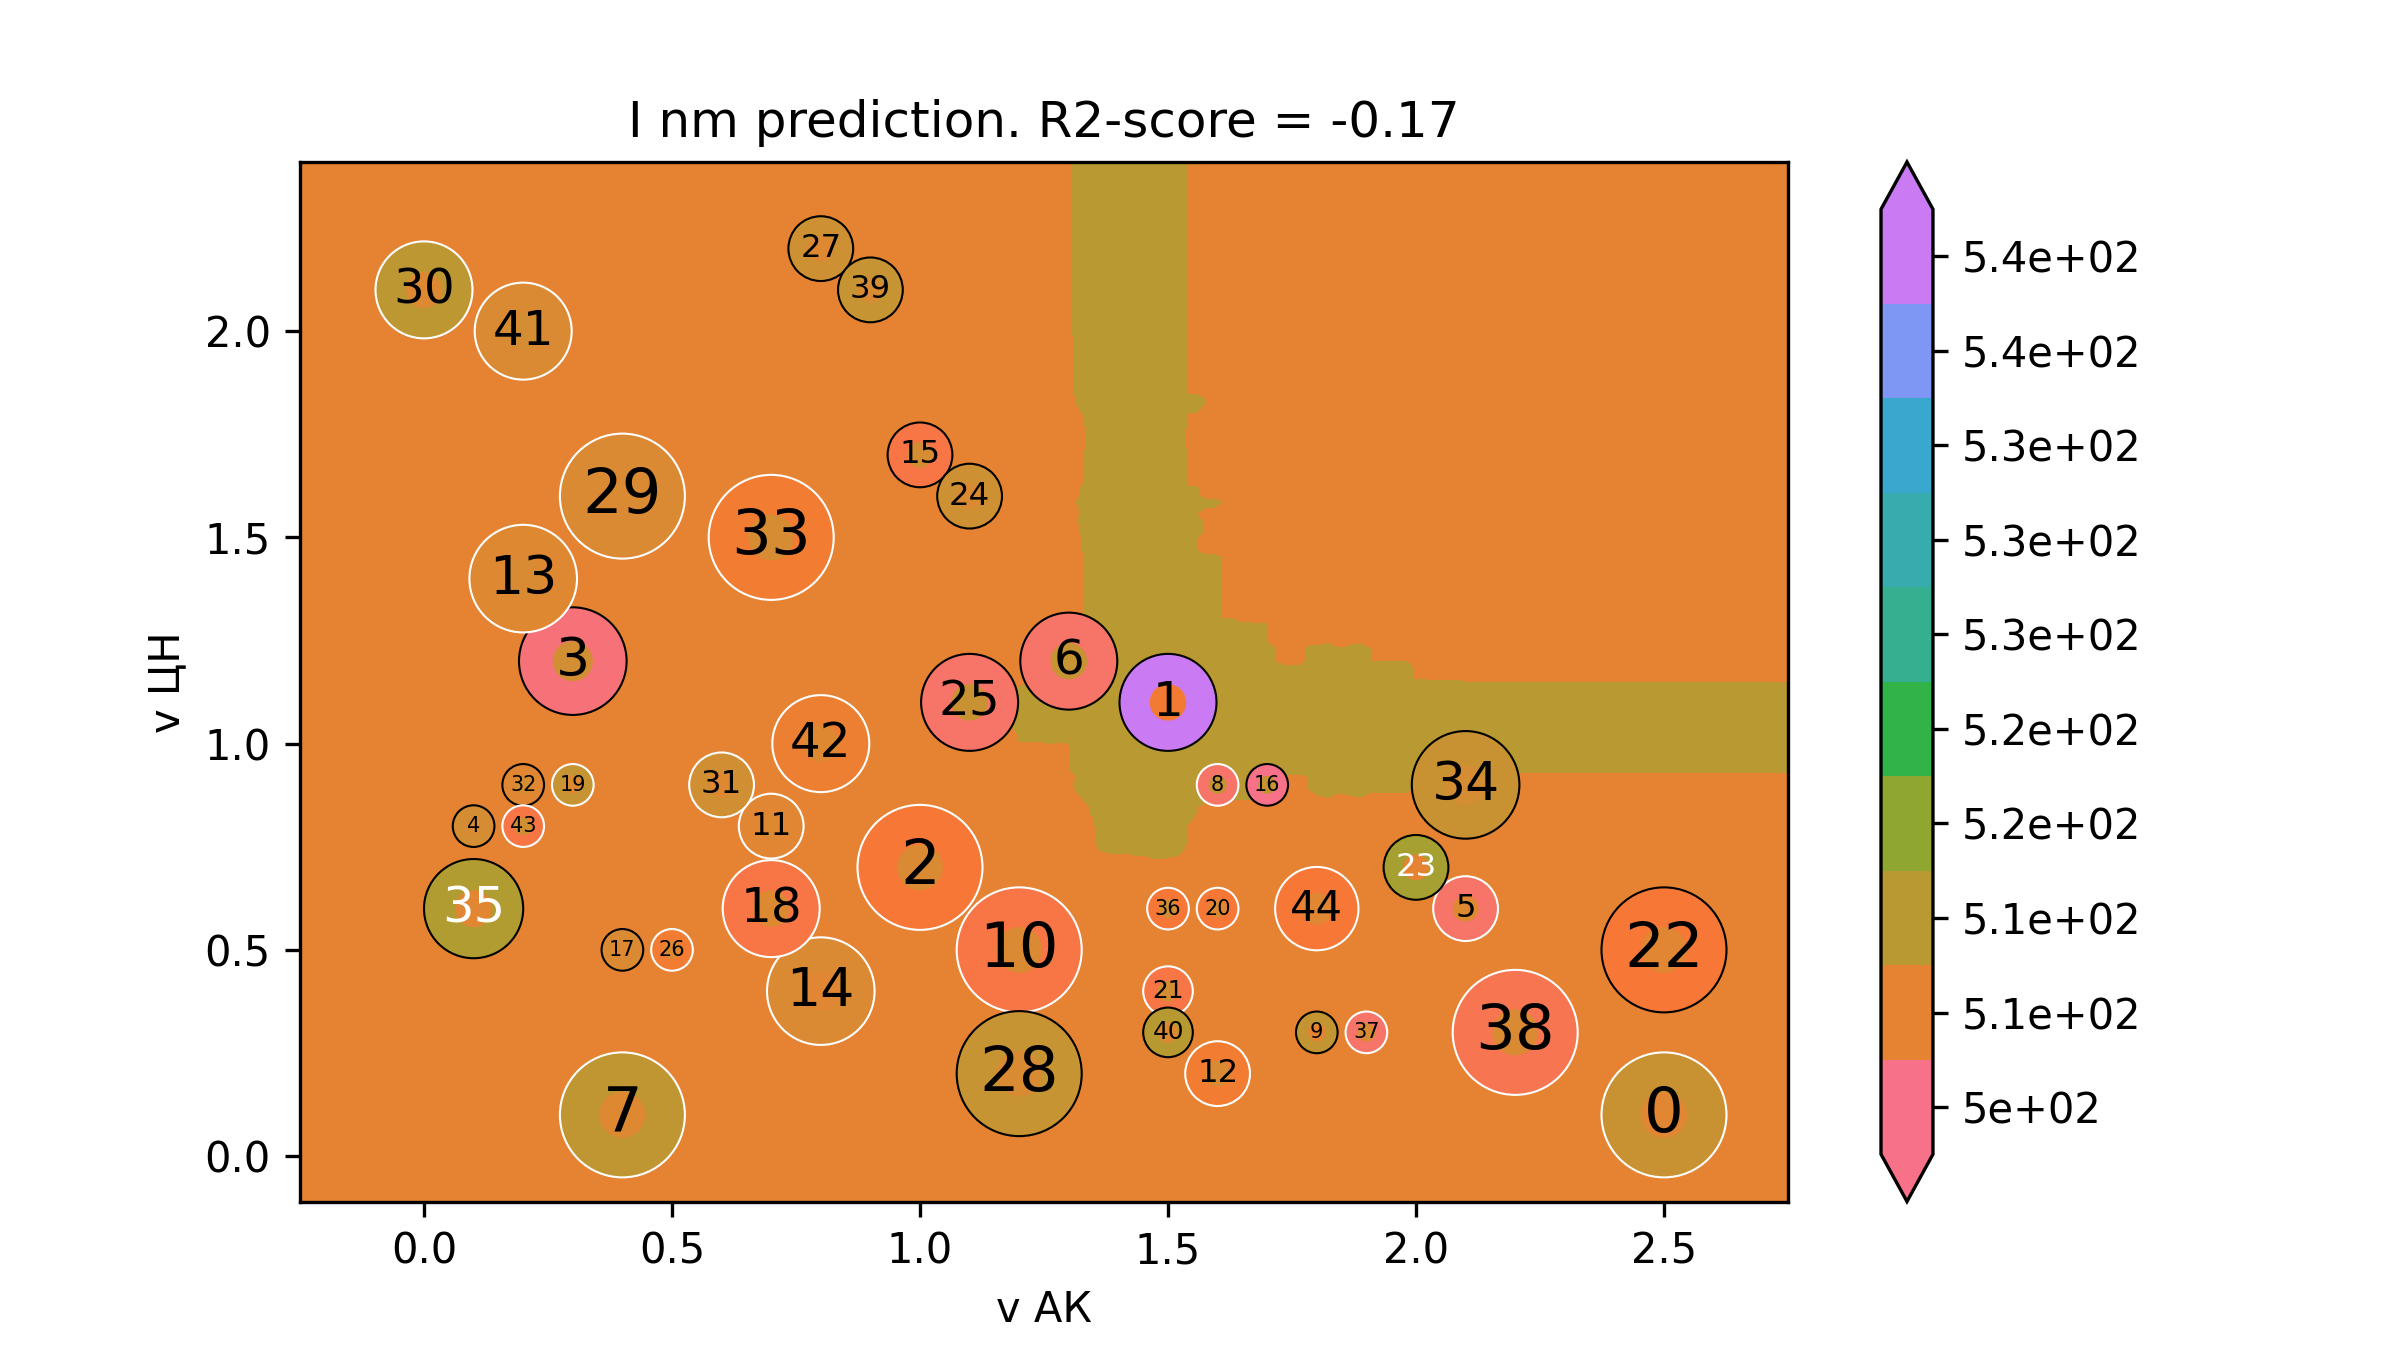

The table this chart was drawn from, first rows:
v АК, v ЦН, I nm
-0.5, -0.32, 509.3
-0.4824, -0.32, 509.3
-0.4648, -0.32, 509.3
-0.4472, -0.32, 509.3
-0.4296, -0.32, 509.3
-0.4121, -0.32, 509.3
-0.3945, -0.32, 509.3
-0.3769, -0.32, 509.3
-0.3593, -0.32, 509.3
-0.3417, -0.32, 509.3
-0.3241, -0.32, 509.3
-0.3065, -0.32, 509.3
-0.2889, -0.32, 509.3
-0.2714, -0.32, 509.3
-0.2538, -0.32, 509.3
-0.2362, -0.32, 509.3
-0.2186, -0.32, 509.3
-0.201, -0.32, 509.3
-0.1834, -0.32, 509.3
-0.1658, -0.32, 509.3
-0.1482, -0.32, 509.3
-0.1307, -0.32, 509.3
-0.1131, -0.32, 509.3
-0.09548, -0.32, 509.3
-0.07789, -0.32, 509.3
-0.0603, -0.32, 509.3
-0.04271, -0.32, 509.3
-0.02513, -0.32, 509.3
-0.007538, -0.32, 509.3
0.01005, -0.32, 509.3
0.02764, -0.32, 509.3
0.04523, -0.32, 509.3
0.06281, -0.32, 509.3
0.0804, -0.32, 509.3
0.09799, -0.32, 509.3
0.1156, -0.32, 509.3
0.1332, -0.32, 509.3
0.1508, -0.32, 509.3
0.1683, -0.32, 509.3
0.1859, -0.32, 509.3
0.2035, -0.32, 509.3
0.2211, -0.32, 509.3
0.2387, -0.32, 509.2
0.2563, -0.32, 509.2
0.2739, -0.32, 509.2
0.2915, -0.32, 509.2
0.309, -0.32, 509.2
0.3266, -0.32, 509.2
0.3442, -0.32, 509.2
0.3618, -0.32, 509.2
0.3794, -0.32, 509.2
0.397, -0.32, 509.2
0.4146, -0.32, 509.2
0.4322, -0.32, 509.2
0.4497, -0.32, 509.2
0.4673, -0.32, 509.1
0.4849, -0.32, 509.1
0.5025, -0.32, 509
0.5201, -0.32, 509
0.5377, -0.32, 509
... 39,940 more rows
